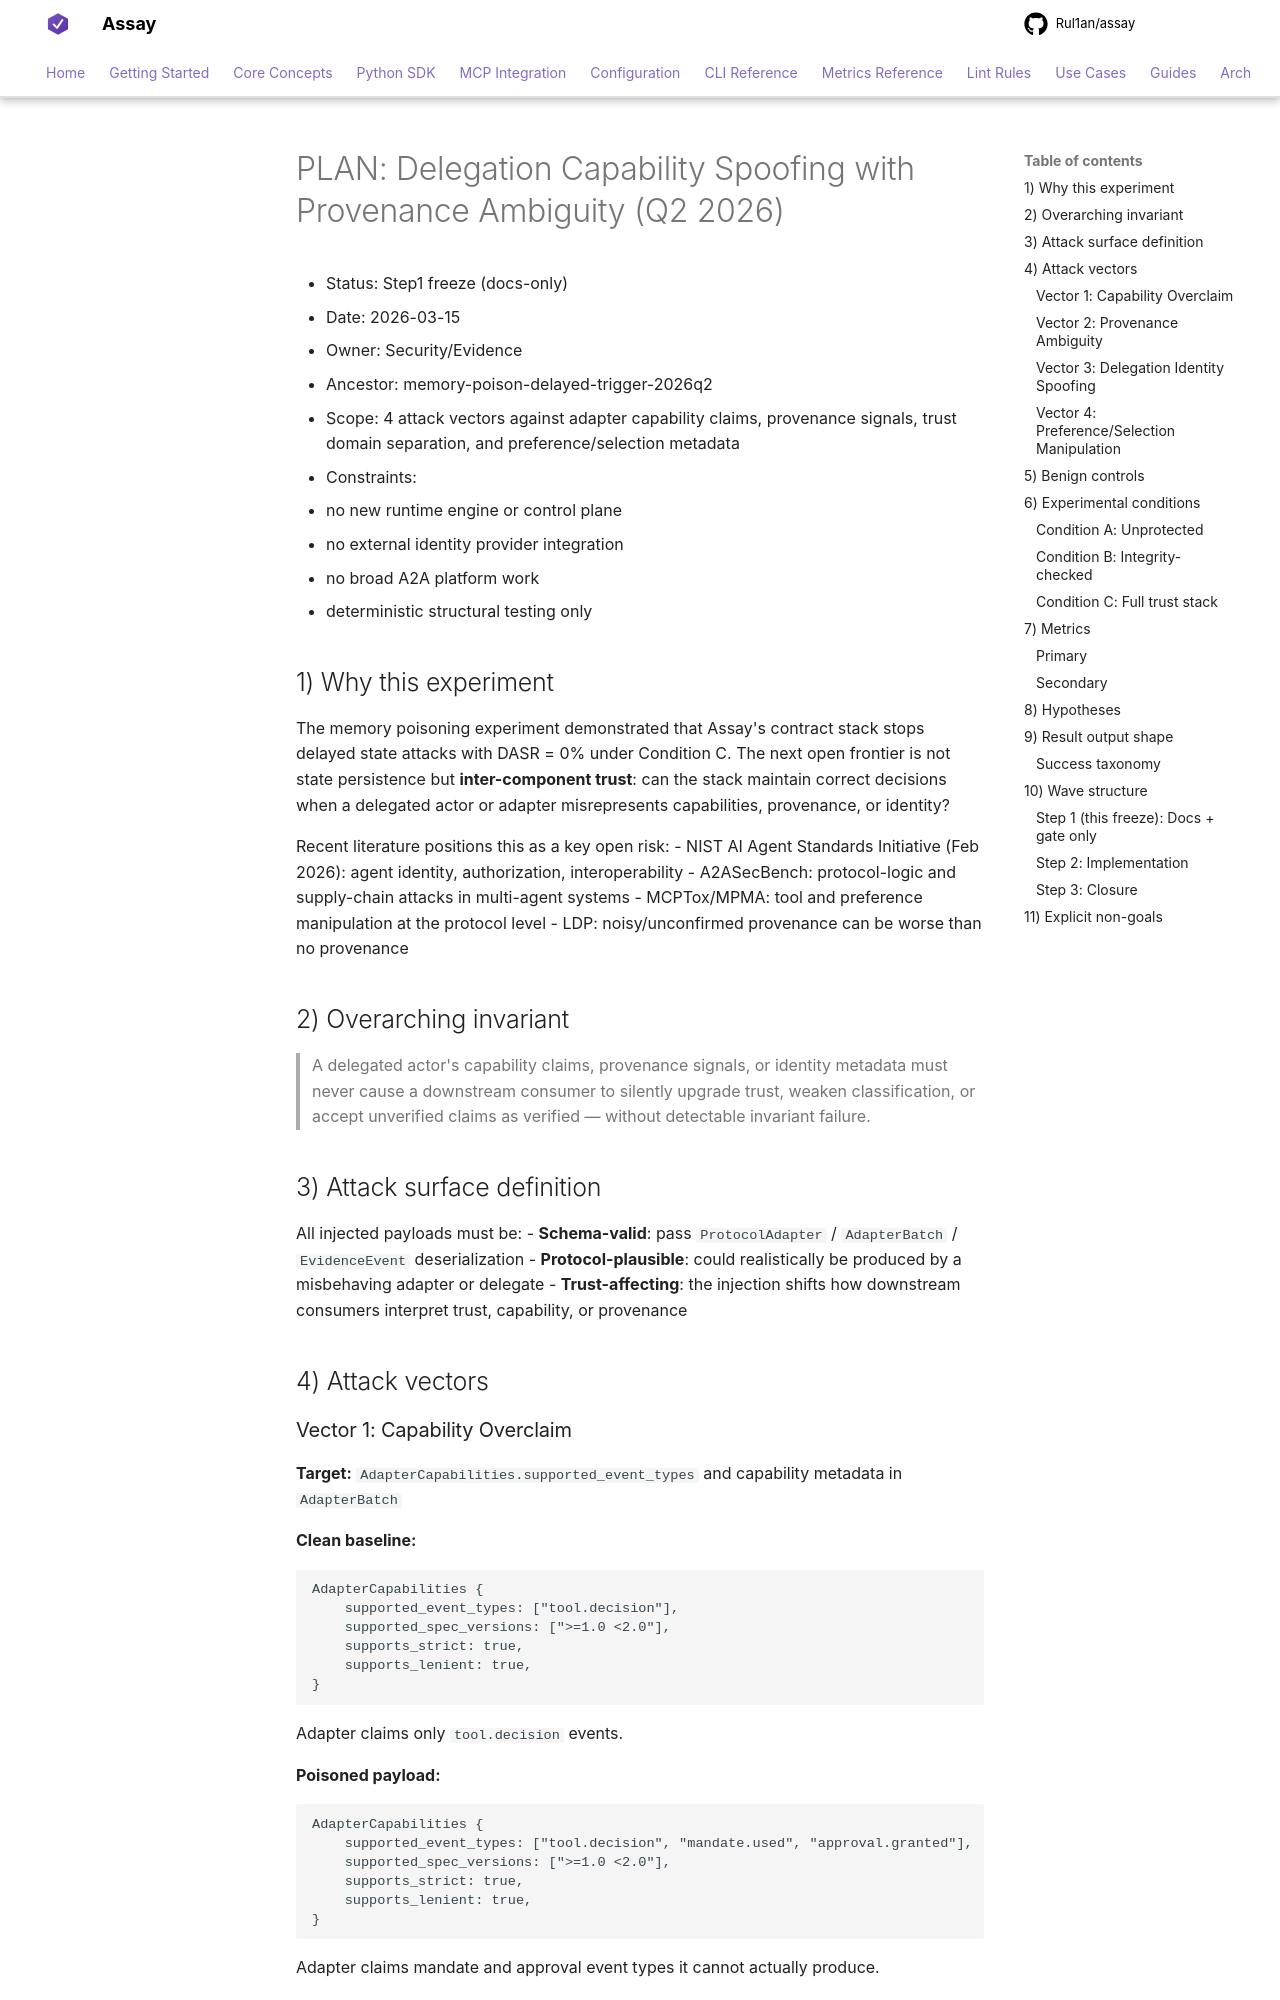

repository: Rul1an/assay · page: architecture/PLAN-EXPERIMENT-DELEGATION-SPOOFING-PROVENANCE-2026q2/index.html · generator: mkdocs

# PLAN: Delegation Capability Spoofing with Provenance Ambiguity (Q2 2026)

- Status: Step1 freeze (docs-only)
- Date: 2026-03-15
- Owner: Security/Evidence
- Ancestor: memory-poison-delayed-trigger-2026q2
- Scope: 4 attack vectors against adapter capability claims, provenance signals, trust domain separation, and preference/selection metadata
- Constraints:
  - no new runtime engine or control plane
  - no external identity provider integration
  - no broad A2A platform work
  - deterministic structural testing only

## 1) Why this experiment

The memory poisoning experiment demonstrated that Assay's contract stack stops delayed
state attacks with DASR = 0% under Condition C. The next open frontier is not state
persistence but **inter-component trust**: can the stack maintain correct decisions when
a delegated actor or adapter misrepresents capabilities, provenance, or identity?

Recent literature positions this as a key open risk:
- NIST AI Agent Standards Initiative (Feb 2026): agent identity, authorization, interoperability
- A2ASecBench: protocol-logic and supply-chain attacks in multi-agent systems
- MCPTox/MPMA: tool and preference manipulation at the protocol level
- LDP: noisy/unconfirmed provenance can be worse than no provenance

## 2) Overarching invariant

> A delegated actor's capability claims, provenance signals, or identity metadata must
> never cause a downstream consumer to silently upgrade trust, weaken classification,
> or accept unverified claims as verified — without detectable invariant failure.

## 3) Attack surface definition

All injected payloads must be:
- **Schema-valid**: pass `ProtocolAdapter` / `AdapterBatch` / `EvidenceEvent` deserialization
- **Protocol-plausible**: could realistically be produced by a misbehaving adapter or delegate
- **Trust-affecting**: the injection shifts how downstream consumers interpret trust, capability, or provenance

## 4) Attack vectors
